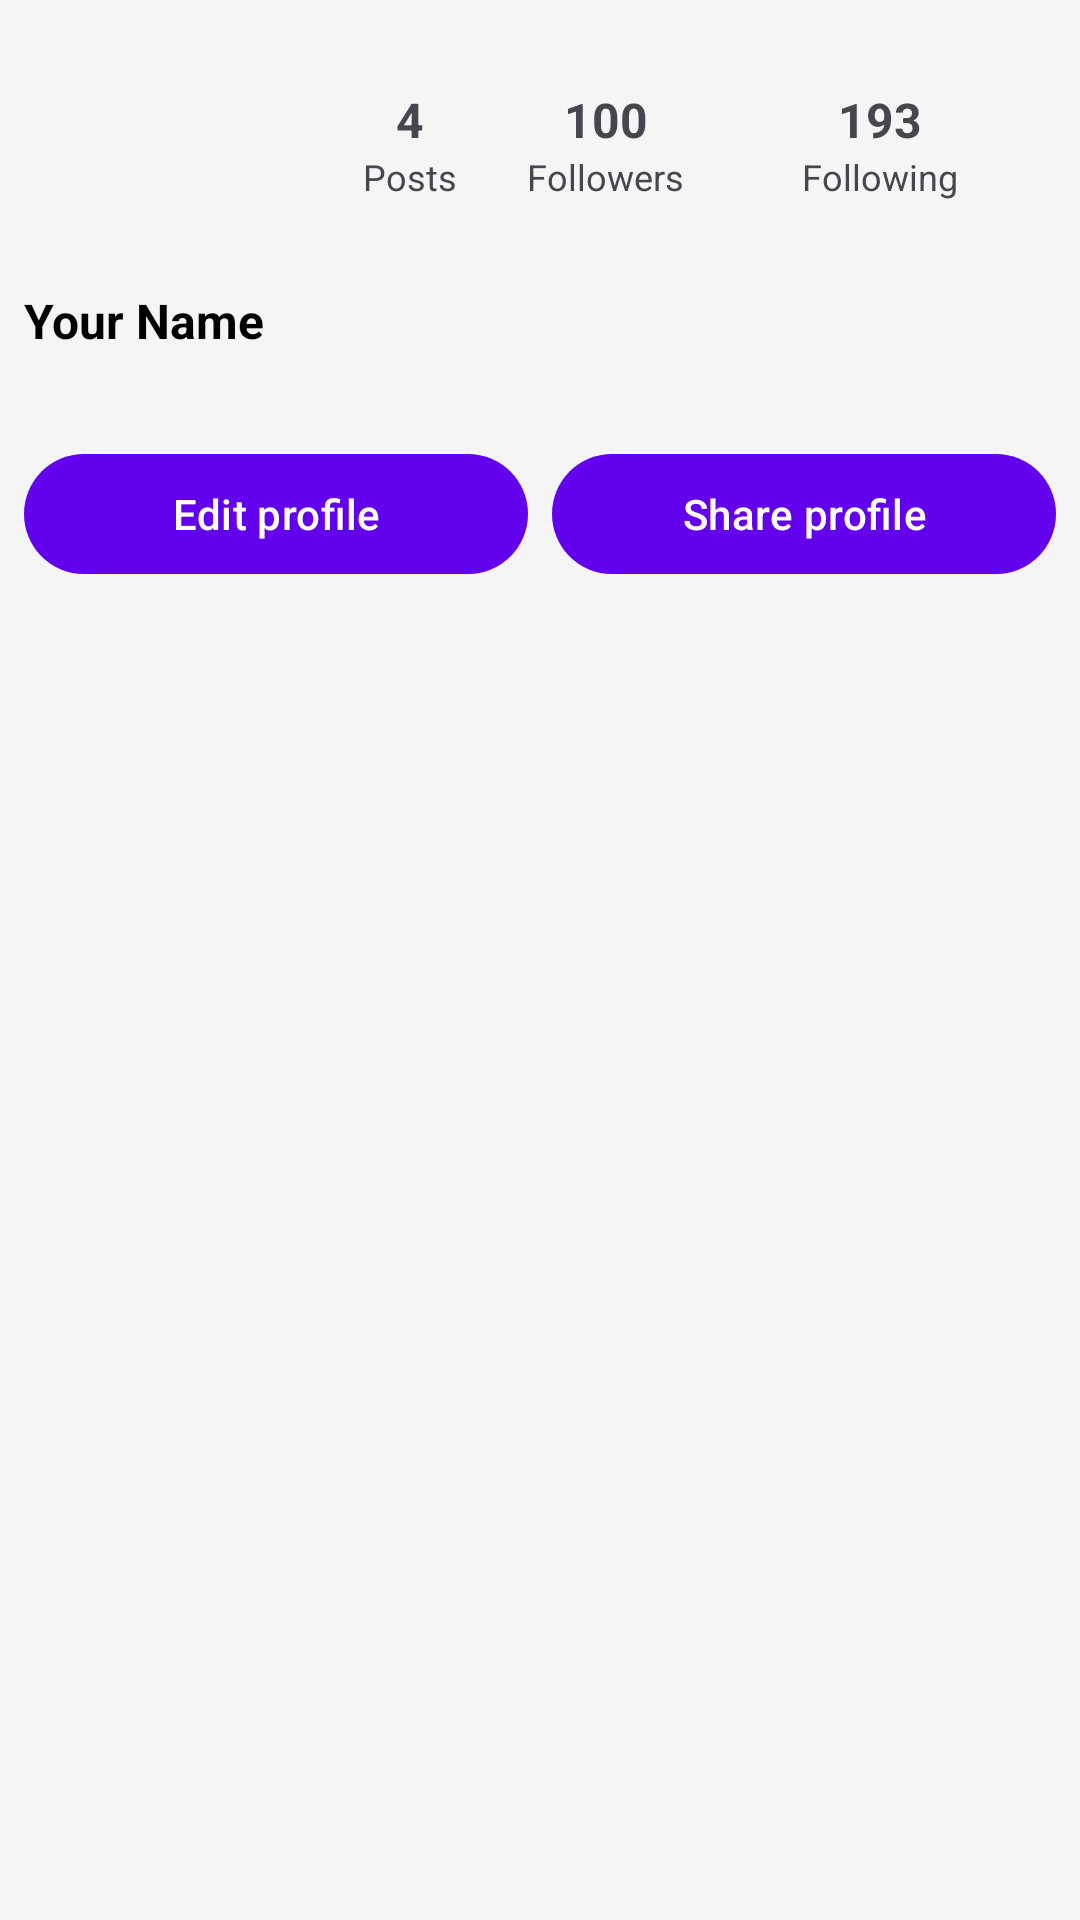

This screen was rendered from an Android layout file. Write that file and the resources it references.
<!-- AndroidManifest.xml: application theme Theme.CommunityApp -->
<!-- res/layout/fragment_profile.xml -->
<?xml version="1.0" encoding="utf-8"?>
<LinearLayout xmlns:android="http://schemas.android.com/apk/res/android"
    xmlns:app="http://schemas.android.com/apk/res-auto"
    android:layout_width="match_parent"
    android:layout_height="match_parent"
    android:orientation="vertical"
    android:background="@color/background_color">
    <LinearLayout
        android:layout_width="match_parent"
        android:layout_height="wrap_content"
        android:orientation="vertical"
        android:padding="8dp">
            
            <LinearLayout
                android:layout_width="match_parent"
                android:layout_height="wrap_content"
                android:gravity="center_vertical">

                <ImageView
                    android:id="@+id/imageProfile"
                    android:layout_width="80dp"
                    android:layout_height="80dp"
                    android:src="@drawable/ic_profile"
                    android:scaleType="centerCrop"
                    android:layout_marginEnd="16dp"
                    app:tint="@color/text_color" />

                <LinearLayout
                    android:layout_width="0dp"
                    android:layout_weight="1"
                    android:layout_height="wrap_content"
                    android:baselineAligned="false"
                    android:orientation="horizontal"
                    android:gravity="center">

                    <LinearLayout
                        android:layout_width="0dp"
                        android:layout_weight="1"
                        android:orientation="vertical"
                        android:gravity="center"
                        android:layout_height="wrap_content">

                        <TextView
                            android:id="@+id/textPosts"
                            android:text="4"
                            android:textStyle="bold"
                            android:textSize="16sp"
                            android:layout_height="wrap_content"
                            android:layout_width="wrap_content"/>

                        <TextView
                            android:text="Posts"
                            android:textSize="12sp"
                            android:layout_height="wrap_content"
                            android:layout_width="wrap_content"/>
                    </LinearLayout>

                    <LinearLayout
                        android:layout_width="0dp"
                        android:layout_weight="1"
                        android:orientation="vertical"
                        android:gravity="center"
                        android:layout_height="wrap_content">

                        <TextView
                            android:layout_height="wrap_content"
                            android:layout_width="wrap_content"
                            android:id="@+id/textFollowers"
                            android:text="100"
                            android:textStyle="bold"
                            android:textSize="16sp" />

                        <TextView
                            android:layout_height="wrap_content"
                            android:layout_width="wrap_content"
                            android:text="Followers"
                            android:textSize="12sp" />
                    </LinearLayout>

                    <LinearLayout
                        android:layout_height="wrap_content"
                        android:layout_width="wrap_content"
                        android:layout_weight="1"
                        android:orientation="vertical"
                        android:gravity="center">

                        <TextView
                            android:layout_height="wrap_content"
                            android:layout_width="wrap_content"
                            android:id="@+id/textFollowing"
                            android:text="193"
                            android:textStyle="bold"
                            android:textSize="16sp" />

                        <TextView
                            android:layout_height="wrap_content"
                            android:layout_width="wrap_content"
                            android:text="Following"
                            android:textSize="12sp" />
                    </LinearLayout>
                </LinearLayout>
            </LinearLayout>

            
            <TextView
                android:id="@+id/textUsername"
                android:layout_width="match_parent"
                android:layout_height="wrap_content"
                android:text="Your Name"
                android:textStyle="bold"
                android:textSize="16sp"
                android:textColor="@color/text_color"
                android:layout_marginTop="8dp" />

            
            <TextView
                android:id="@+id/textEmail"
                android:layout_width="match_parent"
                android:layout_height="wrap_content"
                android:text=""
                android:background="?attr/selectableItemBackground"
                android:clickable="true"
                android:focusable="true"
                android:fontFamily="@font/poppins_medium"
                android:textSize="16sp"
                android:textColor="@color/text_color"
                android:layout_marginBottom="8dp" />

            
            <LinearLayout
                android:layout_width="match_parent"
                android:layout_height="wrap_content"
                android:orientation="horizontal"
                android:weightSum="2">

                <com.google.android.material.button.MaterialButton
                    android:id="@+id/buttonEditProfile"
                    android:layout_width="0dp"
                    android:layout_weight="1"
                    android:layout_height="wrap_content"
                    android:text="Edit profile"
                    android:layout_marginEnd="8dp"/>

                <com.google.android.material.button.MaterialButton
                    android:id="@+id/buttonShareProfile"
                    android:layout_width="0dp"
                    android:layout_weight="1"
                    android:layout_height="wrap_content"
                    android:text="Share profile" />

            </LinearLayout>
        </LinearLayout>
    
    <androidx.recyclerview.widget.RecyclerView
        android:id="@+id/recyclerUserPosts"
        android:layout_width="match_parent"
        android:layout_height="wrap_content"
        android:layout_marginTop="50dp"/>
</LinearLayout>
<!-- resources referenced by this layout -->
<resources>
  <color name="background_color">#F5F5F5</color>
  <color name="text_color">#000000</color>
  <style name="Theme.CommunityApp" parent="Theme.Material3.DayNight.NoActionBar">
          
          <item name="colorPrimary">@color/purple_500</item>
          <item name="colorPrimaryVariant">@color/purple_700</item>
          <item name="colorOnPrimary">@color/white</item>
          
          <item name="colorSecondary">@color/teal_200</item>
          <item name="colorSecondaryVariant">@color/teal_700</item>
          <item name="colorOnSecondary">@color/black</item>
          
          <item name="android:statusBarColor">@color/status_bar</item>
          
      </style>
  <color name="purple_500">#FF6200EE</color>
  <color name="purple_700">#FF3700B3</color>
  <color name="white">#FFFFFFFF</color>
  <color name="teal_200">#FF03DAC5</color>
  <color name="teal_700">#FF018786</color>
  <color name="black">#FF000000</color>
  <color name="status_bar">#000000</color>
</resources>
